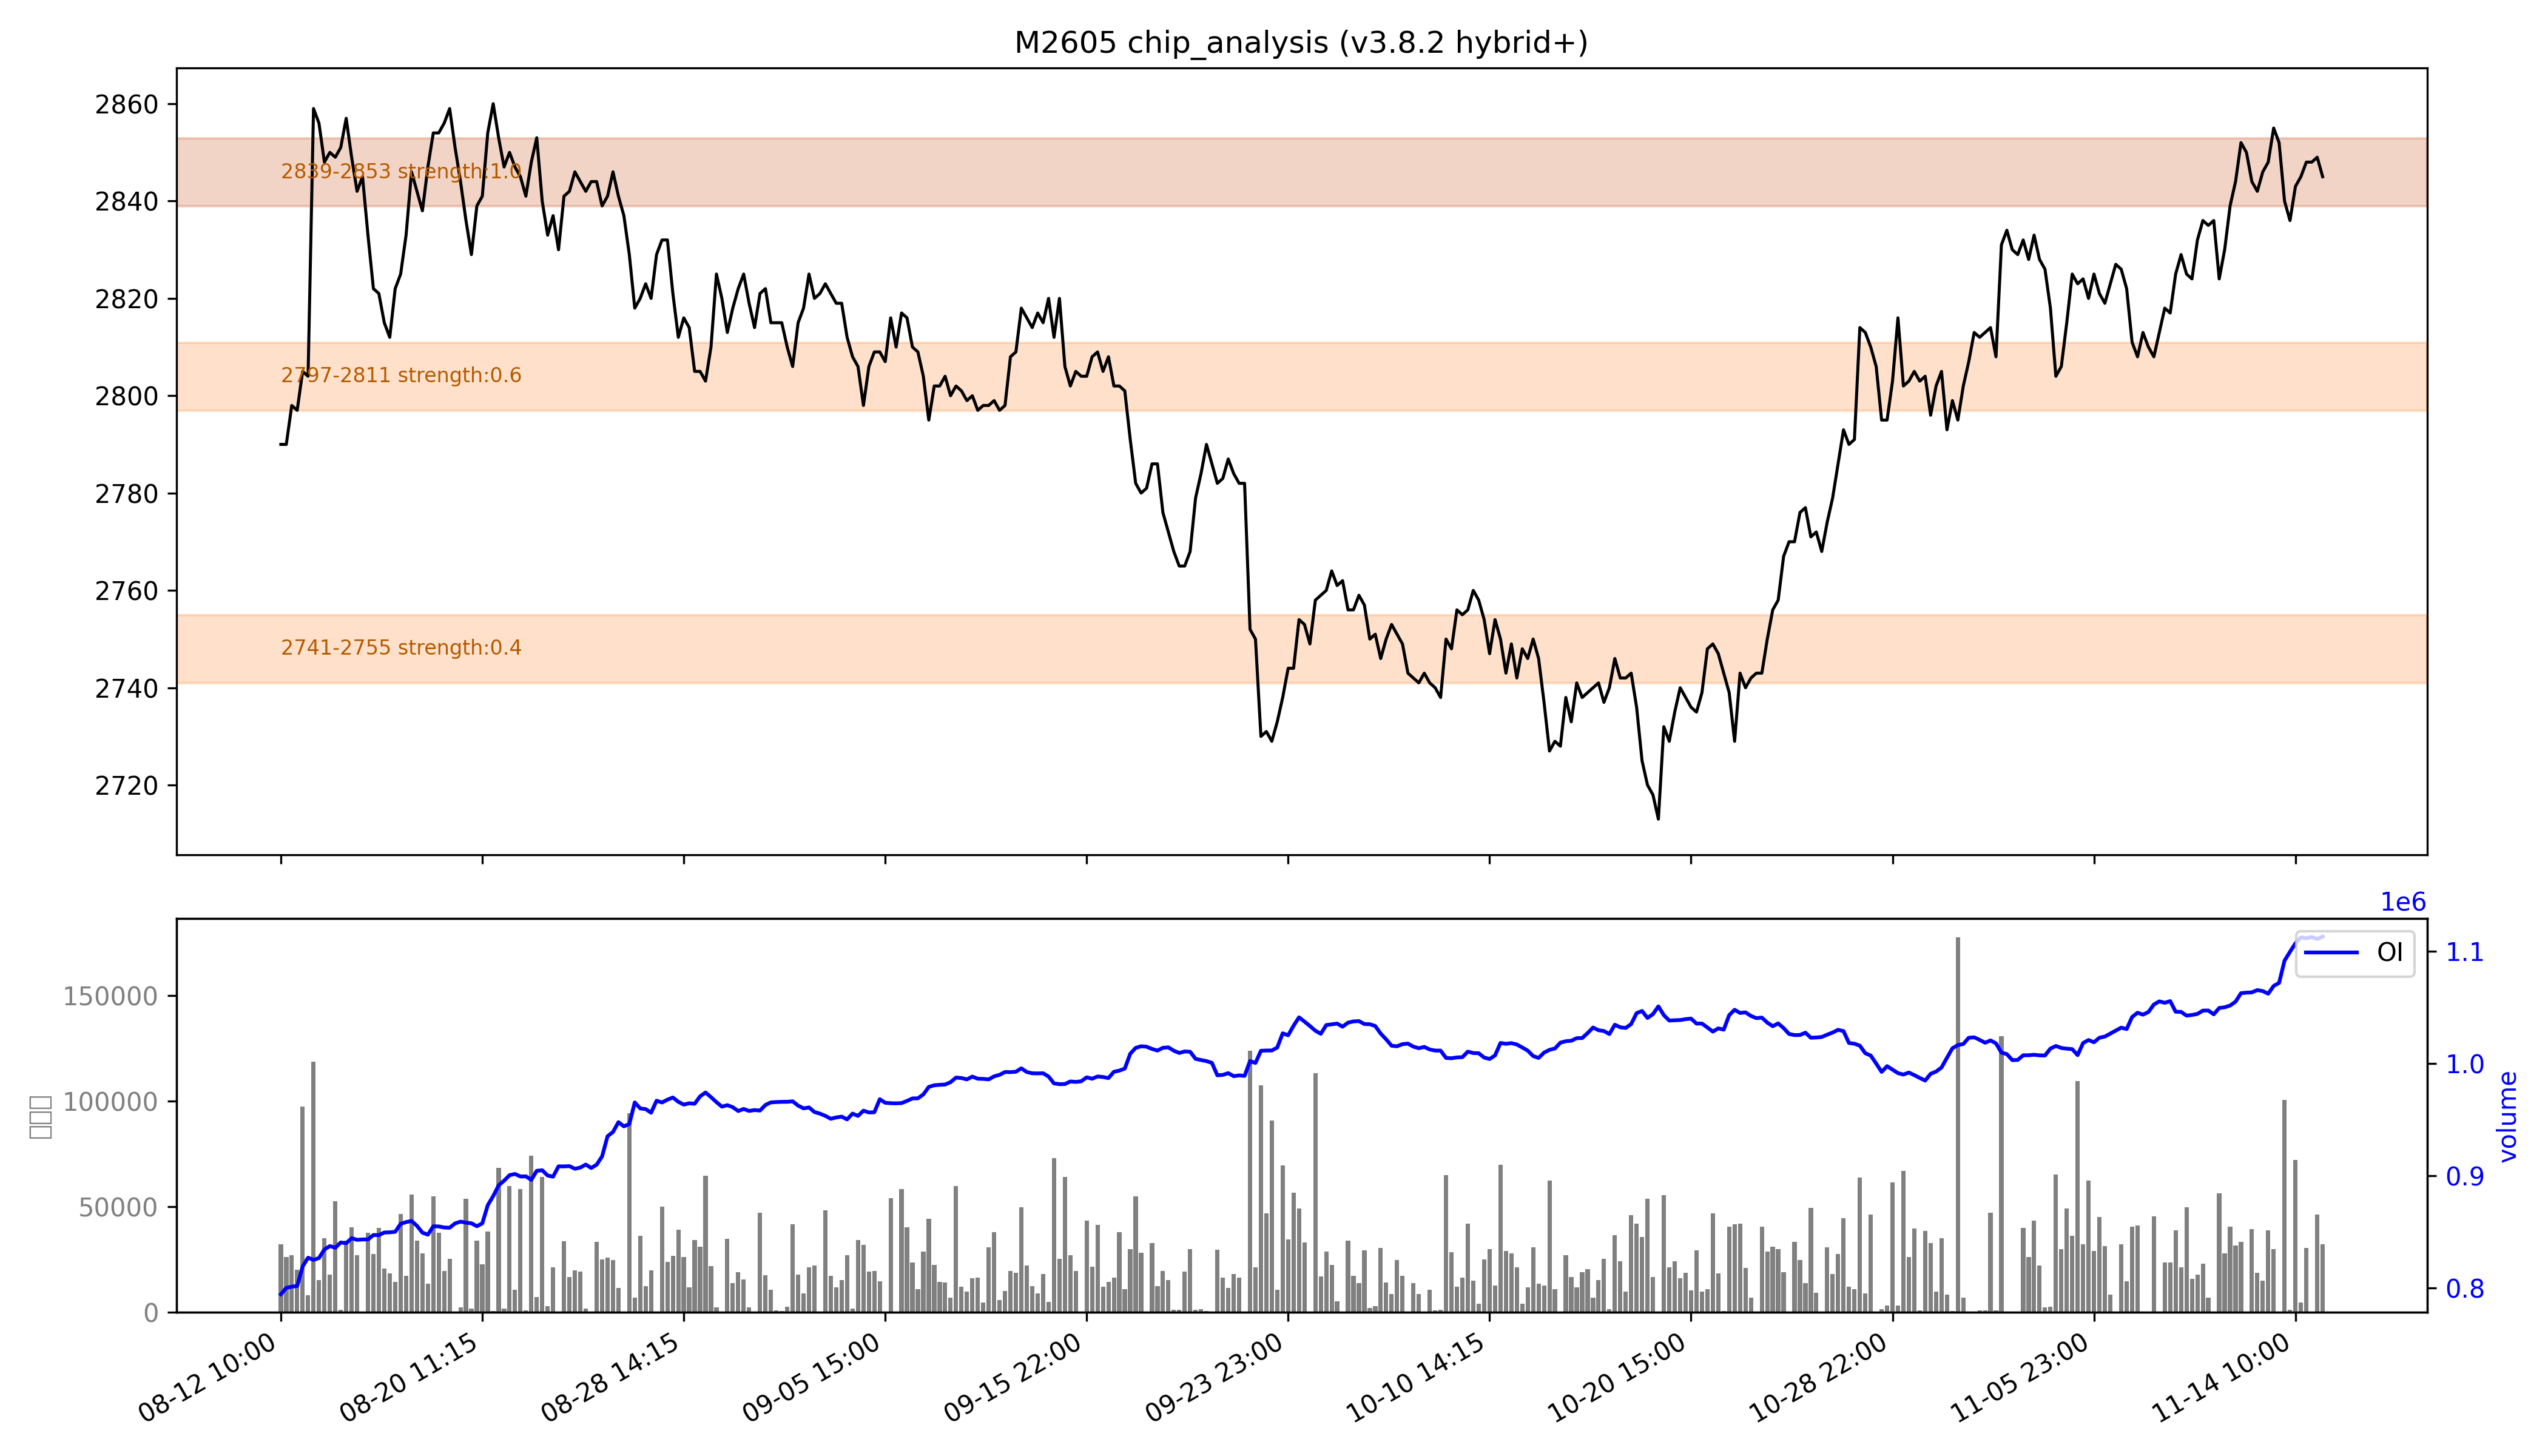

The file beside this chart, header and first rows:
low, high, recent_strength, all_strength, avg_strength, persistent, zone_type
2741, 2755, 0.0, 0.8, 0.4, False, 短期区
2797, 2811, 0.3, 1.0, 0.6, False, 短期区
2839, 2853, 强：1.0, 强：1.0, 强：1.0, True, 持久区
